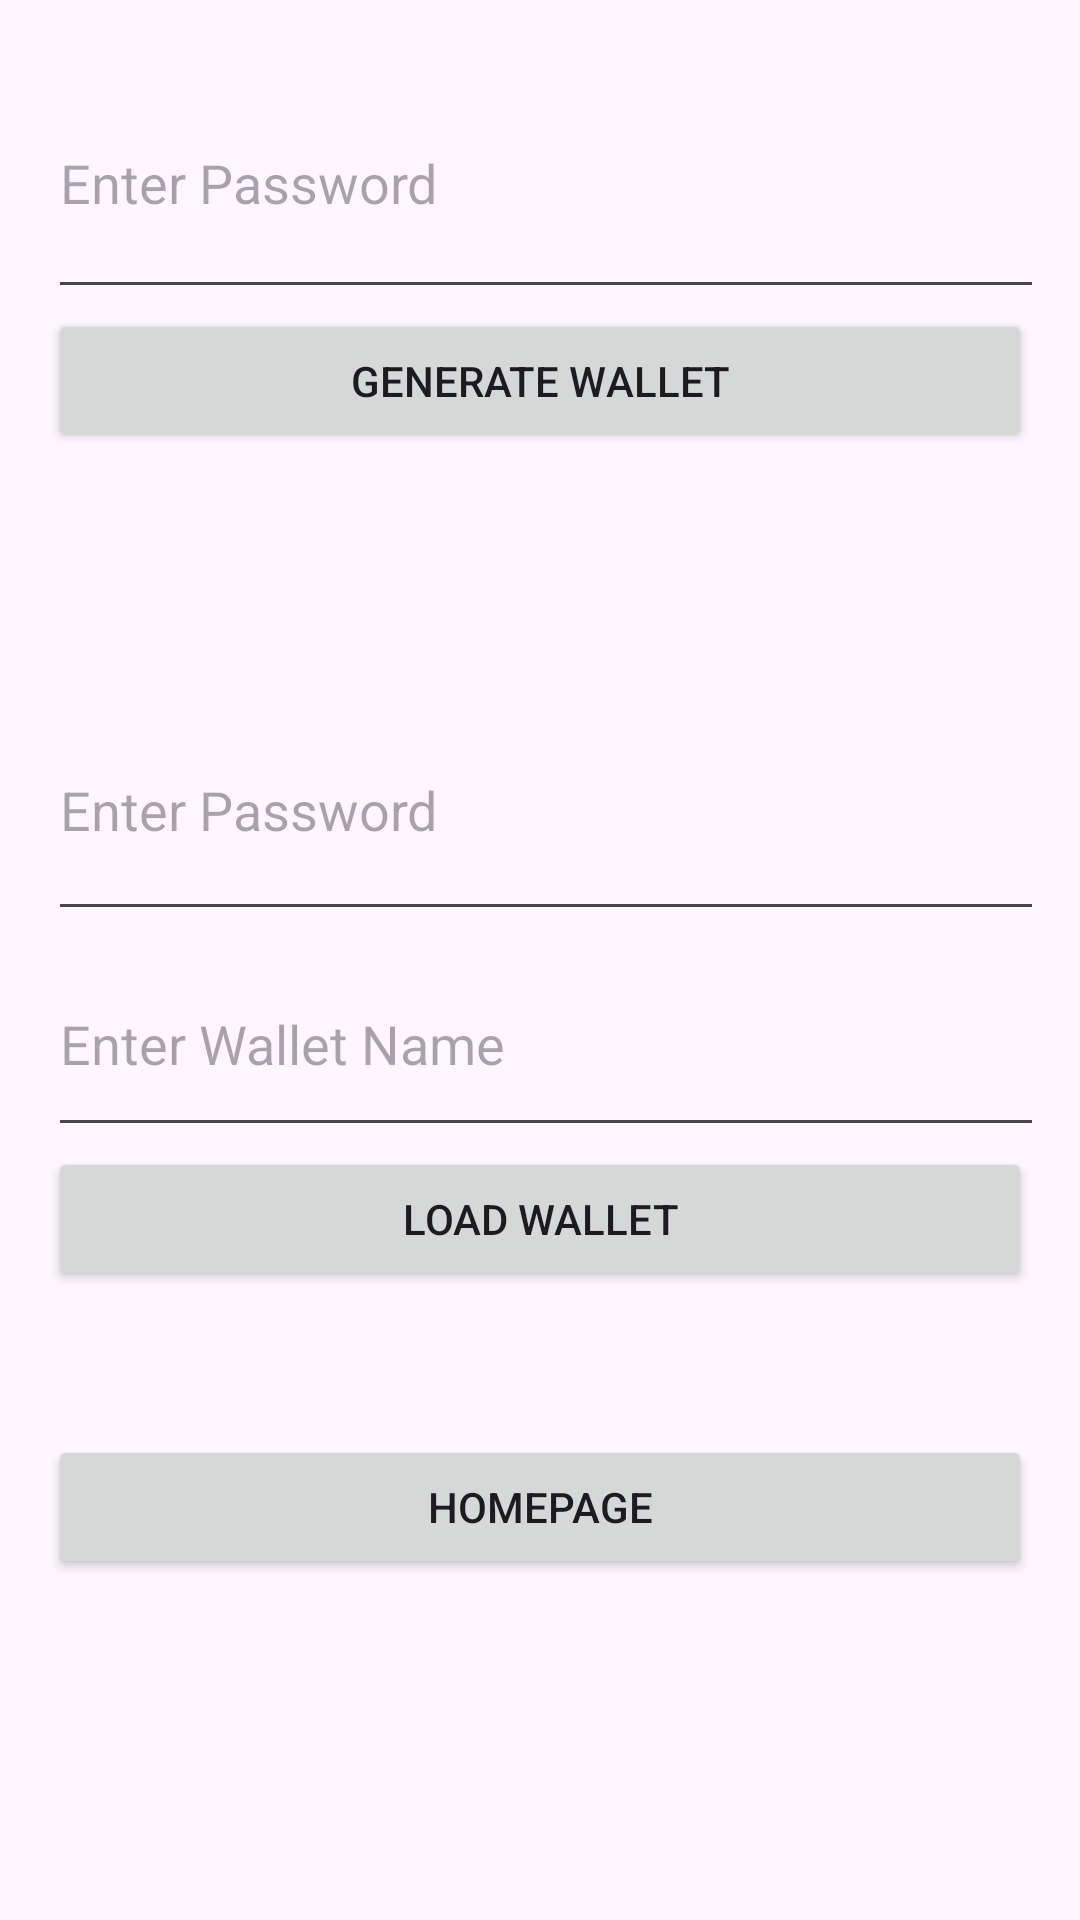

Here is an Android app screen rendered from its layout file. Give the layout XML and the strings, colors and styles it references.
<!-- AndroidManifest.xml: application theme Theme.PHRApplication -->
<!-- res/layout/activity_wallet_login.xml -->
<?xml version="1.0" encoding="utf-8"?>
<androidx.constraintlayout.widget.ConstraintLayout xmlns:android="http://schemas.android.com/apk/res/android"
    xmlns:app="http://schemas.android.com/apk/res-auto"
    xmlns:tools="http://schemas.android.com/tools"
    android:layout_width="match_parent"
    android:layout_height="match_parent"
    tools:context=".WalletLoginActivity">

    <LinearLayout
        android:layout_width="match_parent"
        android:layout_height="match_parent"
        android:orientation="vertical"
        android:padding="16dp">

        <EditText
            android:id="@+id/newPassword"
            android:layout_width="382dp"
            android:layout_height="87dp"
            android:hint="Enter Password"
            android:inputType="textPassword" />

        <Button
            android:layout_width="match_parent"
            android:layout_height="wrap_content"
            android:text="Generate Wallet"
            android:id="@+id/createWallet" />

        <TextView
            android:id="@+id/wallet_name"
            android:layout_width="match_parent"
            android:layout_height="wrap_content"
            android:layout_margin="20dp"
            android:text="Your  wallet  name  will  appear  here  after  you  create  a  new  wallet"
            android:textIsSelectable="true"
            android:visibility="invisible" />

        <EditText
            android:id="@+id/editTextPassword"
            android:layout_width="377dp"
            android:layout_height="84dp"
            android:hint="Enter Password"
            android:inputType="textPassword" />

        <EditText
            android:id="@+id/editTextWalletName"
            android:layout_width="375dp"
            android:layout_height="72dp"
            android:hint="Enter Wallet Name" />

        <Button
            android:layout_width="match_parent"
            android:layout_height="wrap_content"
            android:text="Load Wallet"
            android:id="@+id/buttonLoadWallet" />

        <TextView
            android:id="@+id/address"
            android:layout_width="match_parent"
            android:layout_height="wrap_content"
            android:layout_gravity="center"
            android:hint="Your address will appear here"
            android:textIsSelectable="true"
            android:visibility="invisible" />

        <TextView
            android:id="@+id/balance"
            android:layout_width="match_parent"
            android:layout_height="wrap_content"
            android:layout_gravity="center"
            android:layout_marginBottom="10dp"
            android:hint="Your balance will appear here"
            android:visibility="invisible" />

        <Button
            android:id="@+id/homepage"
            android:layout_width="match_parent"
            android:layout_height="wrap_content"
            android:text="Homepage" />


    </LinearLayout>


</androidx.constraintlayout.widget.ConstraintLayout>
<!-- resources referenced by this layout -->
<resources>
  <style name="Theme.PHRApplication" parent="Base.Theme.PHRApplication" />
  <style name="Base.Theme.PHRApplication" parent="Theme.Material3.DayNight.NoActionBar">
          
          
          <item name="colorPrimary">@color/statusBarColor</item>
      </style>
  <color name="statusBarColor">#1C6BA4</color>
</resources>
